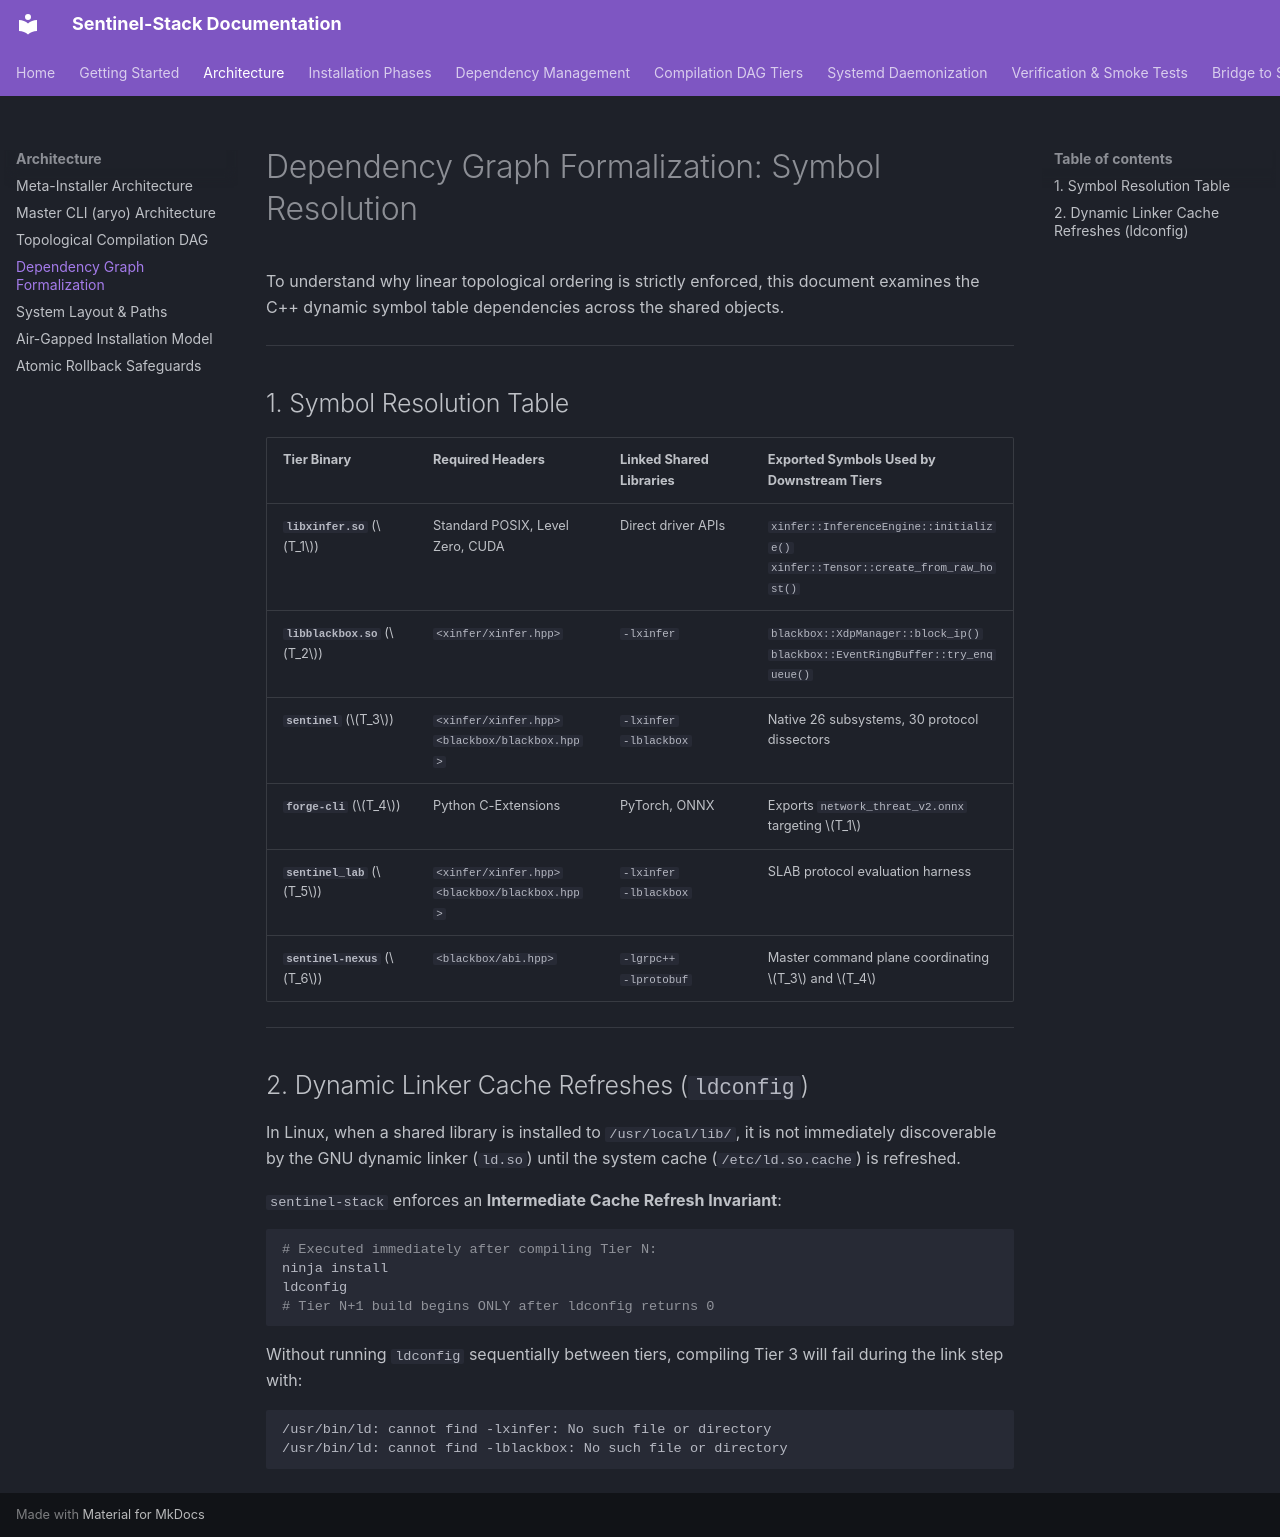

repository: kamisaberi/sentinel-stack · page: architecture/dependency-graph-formalization/index.html · generator: mkdocs

# Dependency Graph Formalization: Symbol Resolution

To understand why linear topological ordering is strictly enforced, this document examines the C++ dynamic symbol table dependencies across the shared objects.

---

## 1. Symbol Resolution Table

| Tier Binary | Required Headers | Linked Shared Libraries | Exported Symbols Used by Downstream Tiers |
| :--- | :--- | :--- | :--- |
| **`libxinfer.so`** ($T_1$) | Standard POSIX, Level Zero, CUDA | Direct driver APIs | `xinfer::InferenceEngine::initialize()`<br>`xinfer::Tensor::create_from_raw_host()` |
| **`libblackbox.so`** ($T_2$)| `<xinfer/xinfer.hpp>` | `-lxinfer` | `blackbox::XdpManager::block_ip()`<br>`blackbox::EventRingBuffer::try_enqueue()` |
| **`sentinel`** ($T_3$) | `<xinfer/xinfer.hpp>`<br>`<blackbox/blackbox.hpp>` | `-lxinfer`<br>`-lblackbox` | Native 26 subsystems, 30 protocol dissectors |
| **`forge-cli`** ($T_4$) | Python C-Extensions | PyTorch, ONNX | Exports `network_threat_v2.onnx` targeting $T_1$ |
| **`sentinel_lab`** ($T_5$)| `<xinfer/xinfer.hpp>`<br>`<blackbox/blackbox.hpp>` | `-lxinfer`<br>`-lblackbox` | SLAB protocol evaluation harness |
| **`sentinel-nexus`** ($T_6$)| `<blackbox/abi.hpp>` | `-lgrpc++`<br>`-lprotobuf` | Master command plane coordinating $T_3$ and $T_4$ |

---

## 2. Dynamic Linker Cache Refreshes (`ldconfig`)

In Linux, when a shared library is installed to `/usr/local/lib/`, it is not immediately discoverable by the GNU dynamic linker (`ld.so`) until the system cache (`/etc/ld.so.cache`) is refreshed.

`sentinel-stack` enforces an **Intermediate Cache Refresh Invariant**:

```bash
# Executed immediately after compiling Tier N:
ninja install
ldconfig
# Tier N+1 build begins ONLY after ldconfig returns 0
```

Without running `ldconfig` sequentially between tiers, compiling Tier 3 will fail during the link step with:
```text
/usr/bin/ld: cannot find -lxinfer: No such file or directory
/usr/bin/ld: cannot find -lblackbox: No such file or directory
```
